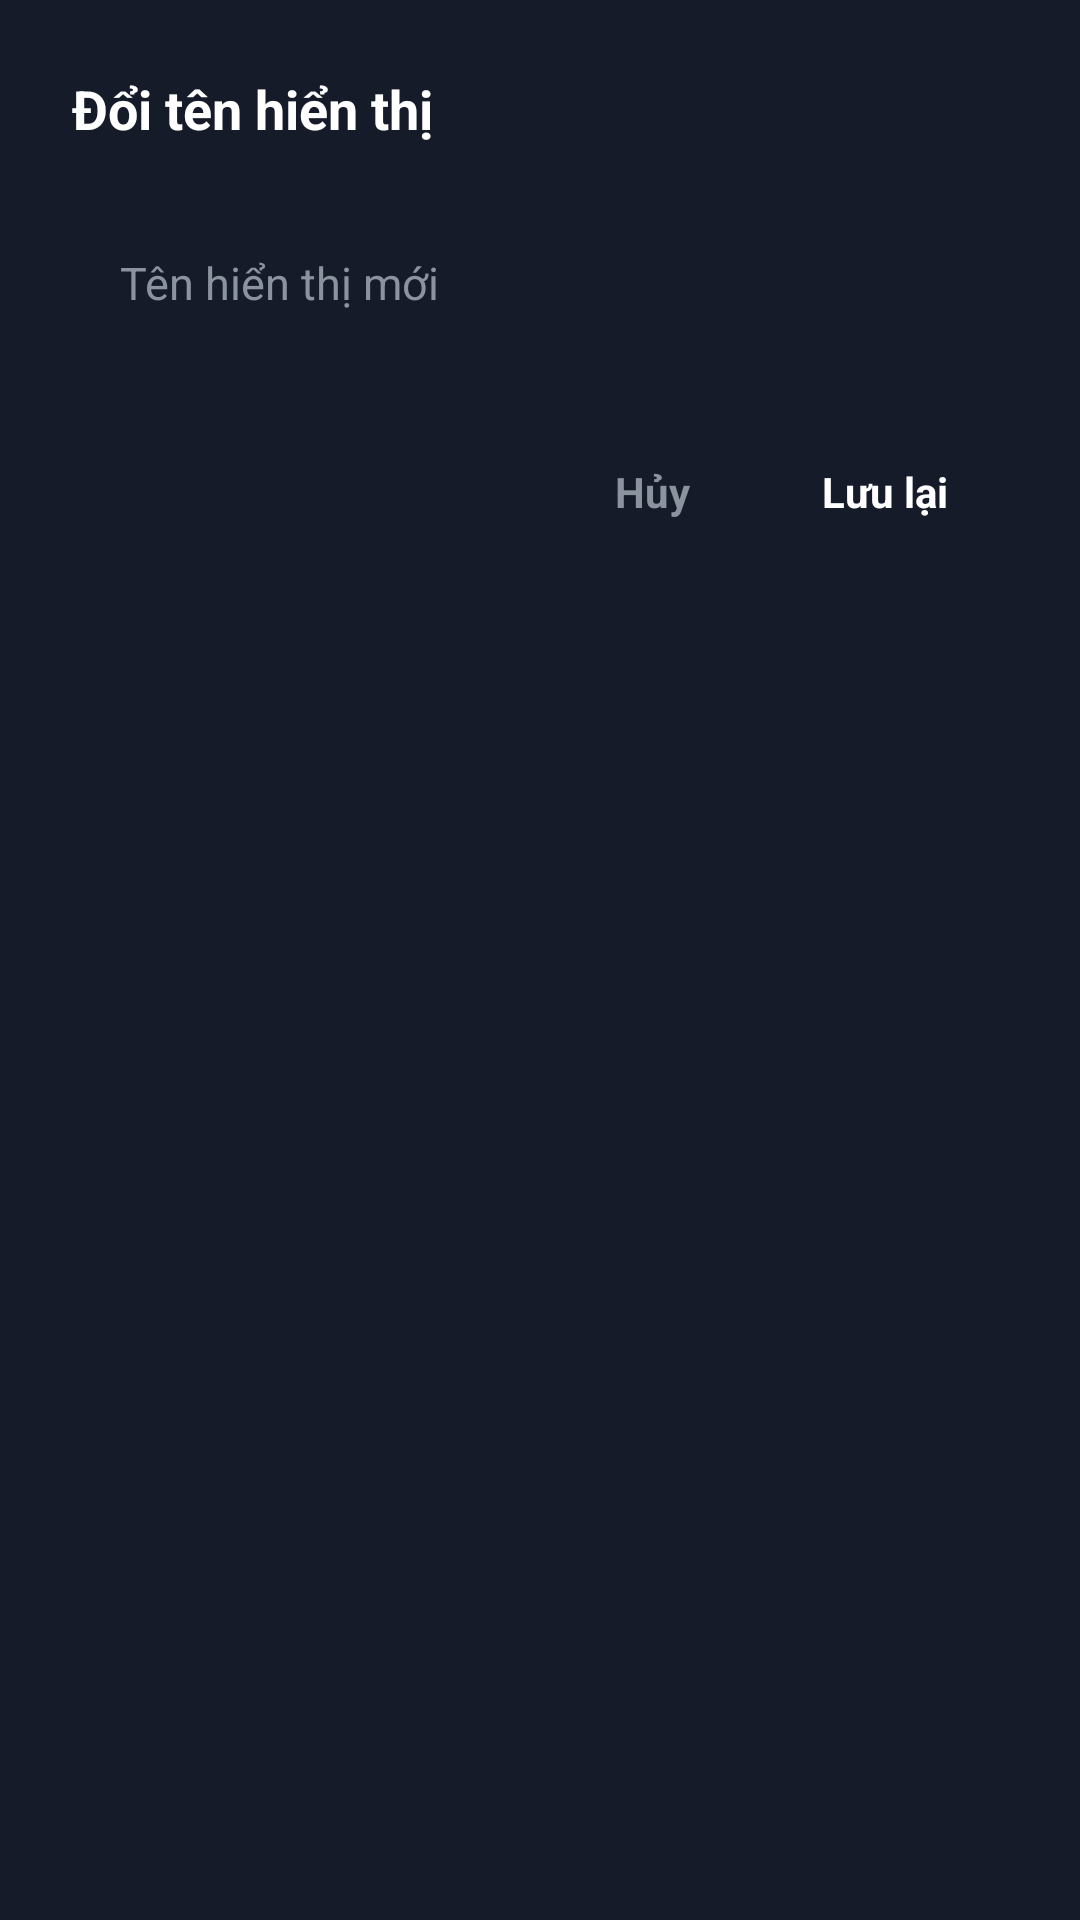

This screen was rendered from an Android layout file. Write that file and the resources it references.
<!-- AndroidManifest.xml: application theme Theme.PersonalFinance -->
<!-- res/layout/dialog_edit_name.xml -->
<?xml version="1.0" encoding="utf-8"?>
<LinearLayout xmlns:android="http://schemas.android.com/apk/res/android"
    android:layout_width="match_parent"
    android:layout_height="wrap_content"
    android:orientation="vertical"
    android:background="@color/surface"
    android:padding="24dp">

    <TextView
        android:layout_width="wrap_content"
        android:layout_height="wrap_content"
        android:text="Đổi tên hiển thị"
        android:textColor="@color/text_primary"
        android:textSize="18sp"
        android:textStyle="bold"
        android:layout_marginBottom="20dp" />

    <EditText
        android:id="@+id/edtNewName"
        android:layout_width="match_parent"
        android:layout_height="52dp"
        android:background="@drawable/bg_rounded_card"
        android:backgroundTint="@color/surface_variant"
        android:hint="Tên hiển thị mới"
        android:textColorHint="@color/text_secondary"
        android:textColor="@color/text_primary"
        android:textSize="15sp"
        android:paddingHorizontal="16dp"
        android:singleLine="true"
        android:layout_marginBottom="24dp" />

    
    <LinearLayout
        android:layout_width="match_parent"
        android:layout_height="wrap_content"
        android:orientation="horizontal"
        android:gravity="end">

        <TextView
            android:id="@+id/btnCancel"
            android:layout_width="wrap_content"
            android:layout_height="wrap_content"
            android:text="Hủy"
            android:textColor="@color/text_secondary"
            android:textSize="14sp"
            android:textStyle="bold"
            android:paddingHorizontal="16dp"
            android:paddingVertical="10dp"
            android:layout_marginEnd="8dp"
            android:clickable="true"
            android:focusable="true" />

        <TextView
            android:id="@+id/btnSave"
            android:layout_width="wrap_content"
            android:layout_height="wrap_content"
            android:text="Lưu lại"
            android:textColor="@color/white"
            android:textSize="14sp"
            android:textStyle="bold"
            android:background="@drawable/bg_button_rounded"
            android:backgroundTint="@color/primary"
            android:paddingHorizontal="20dp"
            android:paddingVertical="10dp"
            android:clickable="true"
            android:focusable="true" />
    </LinearLayout>
</LinearLayout>
<!-- resources referenced by this layout -->
<resources>
  <color name="primary">#3B82F6</color>
  <color name="surface">#161B2A</color>
  <color name="surface_variant">#1F263B</color>
  <color name="text_primary">#FFFFFF</color>
  <color name="text_secondary">#8B949E</color>
  <color name="white">#FFFFFFFF</color>
  <style name="Theme.PersonalFinance" parent="Theme.Material3.Dark.NoActionBar">
          <item name="colorPrimary">@color/primary</item>
          <item name="colorPrimaryDark">@color/primary_dark</item>
          <item name="colorPrimaryVariant">@color/primary_variant</item>
          <item name="colorSecondary">@color/secondary</item>
          <item name="colorSecondaryVariant">@color/secondary_variant</item>
          <item name="colorOnPrimary">@color/white</item>
          <item name="colorOnSecondary">@color/white</item>
          <item name="colorOnSurface">@color/text_primary</item>
          <item name="android:colorBackground">@color/background</item>
          <item name="colorSurface">@color/surface</item>
          <item name="colorSurfaceVariant">@color/surface_variant</item>
          <item name="android:statusBarColor">@color/background</item>
          <item name="android:navigationBarColor">@color/background</item>
      </style>
  <color name="primary_dark">#06080C</color>
  <color name="primary_variant">#2563EB</color>
  <color name="secondary">#F85149</color>
  <color name="secondary_variant">#D946EF</color>
  <color name="background">#090D16</color>
</resources>
